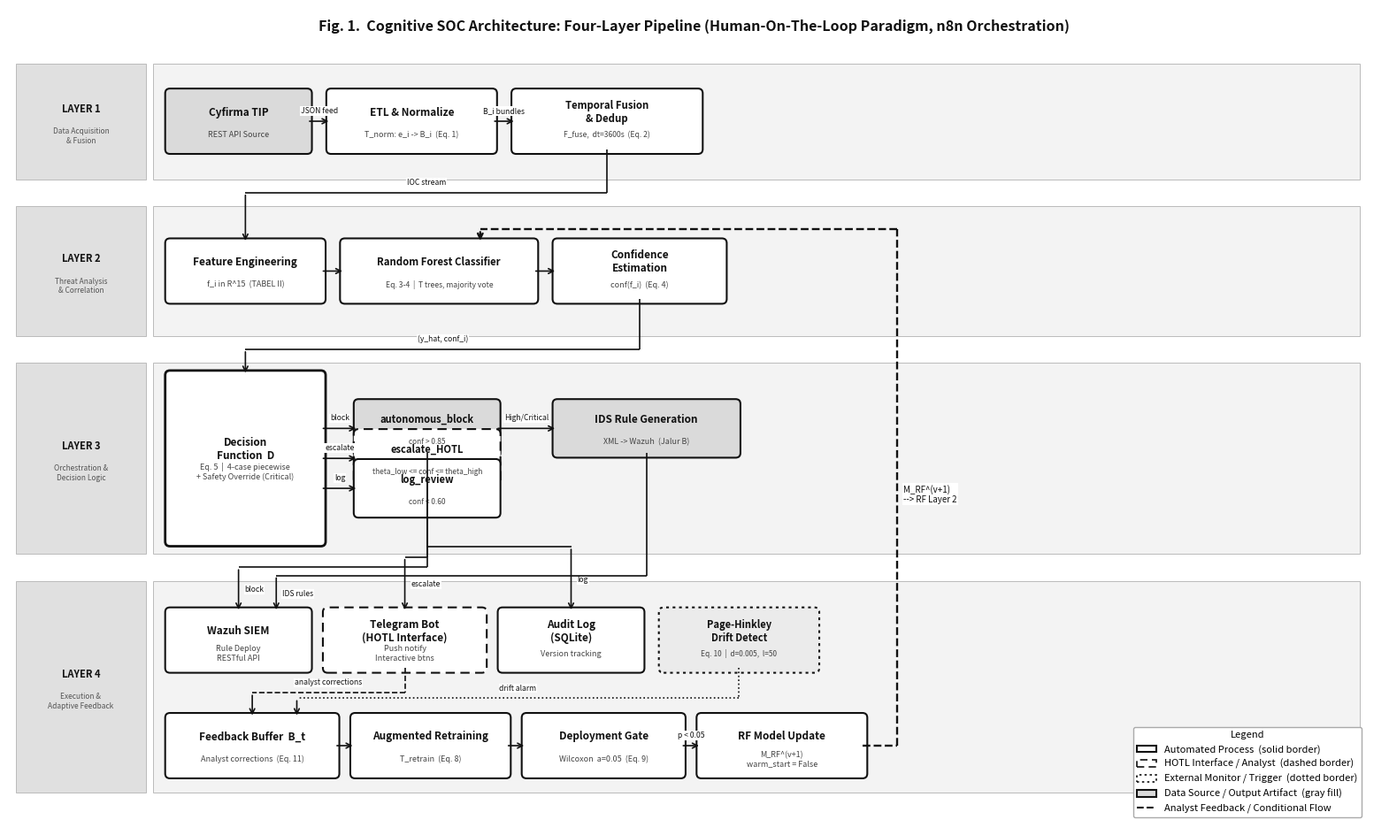

Reproduce this figure in Python. (Note: this script raises an exception after producing the figure.)
"""
Fig. 1 — IEEE-Compliant Architecture (v3, layout fixes)
- Wider canvas, fixed L3 routing box overlap
- Fixed L4 legend position
- Feedback channel stays within bounds
"""
import matplotlib
matplotlib.use('Agg')
import matplotlib.pyplot as plt
import matplotlib.patches as mpatches
from matplotlib.patches import FancyBboxPatch
from matplotlib.lines import Line2D
import numpy as np
from pathlib import Path

OUT = Path(r"C:\Users\ACER\Downloads\Skripsi")
DPI = 220
BK       = '#111111'
BAND_BG  = '#F3F3F3'
BAND_LBL = '#E0E0E0'
GRAY_SRC = '#DADADA'
WHITE    = '#FFFFFF'
GRAY_EXT = '#EBEBEB'


def proc_box(ax, x, y, w, h, label, sub='', style='solid',
             fill=WHITE, lw=1.5, fs=8.5, zorder=3):
    ls = {'solid': (0,()), 'dashed': (0,(5,3)), 'dotted': (0,(1.5,2))}[style]
    ax.add_patch(FancyBboxPatch((x, y), w, h,
        boxstyle="round,pad=0.07,rounding_size=0.07",
        fc=fill, ec=BK, lw=lw, ls=ls, zorder=zorder))
    dy = 0.13 if sub else 0
    ax.text(x+w/2, y+h/2+dy, label, ha='center', va='center',
            fontsize=fs, fontweight='bold', color=BK, zorder=zorder+1,
            multialignment='center')
    if sub:
        ax.text(x+w/2, y+h/2-0.2, sub, ha='center', va='center',
                fontsize=max(5.5, fs-2), color='#444444', zorder=zorder+1,
                multialignment='center')

def seg(ax, pts, lw=1.2, color=BK, ls='-'):
    for i in range(len(pts)-1):
        ax.plot([pts[i][0],pts[i+1][0]], [pts[i][1],pts[i+1][1]],
                color=color, lw=lw, ls=ls, zorder=6, solid_capstyle='butt')

def arrh(ax, p1, p2, lw=1.2, color=BK):
    ax.annotate('', xy=p2, xytext=p1,
                arrowprops=dict(arrowstyle='->', color=color, lw=lw,
                                connectionstyle='arc3,rad=0'))

def route(ax, pts, label='', ls='-', lw=1.2, color=BK, lseg=0):
    seg(ax, pts[:-1], lw=lw, color=color, ls=ls)
    arrh(ax, pts[-2], pts[-1], lw=lw, color=color)
    if label:
        i = min(lseg, len(pts)-2)
        lx = (pts[i][0]+pts[i+1][0])/2
        ly = (pts[i][1]+pts[i+1][1])/2
        horiz = abs(pts[i+1][0]-pts[i][0]) >= abs(pts[i+1][1]-pts[i][1])
        ox, oy = (0, 0.09) if horiz else (0.09, 0)
        ax.text(lx+ox, ly+oy, label,
                ha='center' if horiz else 'left',
                va='bottom' if horiz else 'center',
                fontsize=6.2, color=BK,
                bbox=dict(boxstyle='square,pad=0.1', fc='white', ec='none', alpha=1))

def lane(ax, yb, bh, lpad, W, title, subtitle):
    ax.add_patch(FancyBboxPatch((lpad, yb), W-lpad-0.3, bh,
        boxstyle="square,pad=0", fc=BAND_BG, ec='#BBBBBB', lw=0.7, zorder=0))
    ax.add_patch(FancyBboxPatch((0.1, yb), lpad-0.2, bh,
        boxstyle="square,pad=0", fc=BAND_LBL, ec='#BBBBBB', lw=0.7, zorder=0))
    cx = 0.1+(lpad-0.2)/2
    ax.text(cx, yb+bh/2+0.18, title,
            ha='center', va='center', fontsize=8, fontweight='bold', color=BK)
    ax.text(cx, yb+bh/2-0.22, subtitle,
            ha='center', va='center', fontsize=6, color='#555555', multialignment='center')


def fig1_v3():
    # ── Canvas: wider to prevent right-channel clipping ─────────
    W, H = 20.0, 12.0
    fig, ax = plt.subplots(figsize=(W, H))
    ax.set_xlim(0, W); ax.set_ylim(0, H)
    ax.axis('off'); fig.patch.set_facecolor('white')

    LPAD = 2.1
    BH   = 0.82   # standard box height
    BHS  = 0.72   # routing node height (L3)

    # ── Title ──────────────────────────────────────────────────
    ax.text(W/2, H-0.32,
        'Fig. 1.  Cognitive SOC Architecture: Four-Layer Pipeline (Human-On-The-Loop Paradigm, n8n Orchestration)',
        ha='center', fontsize=11.5, fontweight='bold', color=BK)

    # ── Swimlane bands ──────────────────────────────────────────
    L1_YB, L1_BH = 9.5,  1.7   # Layer 1
    L2_YB, L2_BH = 7.2,  1.9   # Layer 2
    L3_YB, L3_BH = 4.0,  2.8   # Layer 3  (3 routing rows)
    L4_YB, L4_BH = 0.5,  3.1   # Layer 4

    lane(ax, L1_YB, L1_BH, LPAD, W, 'LAYER 1', 'Data Acquisition\n& Fusion')
    lane(ax, L2_YB, L2_BH, LPAD, W, 'LAYER 2', 'Threat Analysis\n& Correlation')
    lane(ax, L3_YB, L3_BH, LPAD, W, 'LAYER 3', 'Orchestration &\nDecision Logic')
    lane(ax, L4_YB, L4_BH, LPAD, W, 'LAYER 4', 'Execution &\nAdaptive Feedback')

    # ── LAYER 1 ─────────────────────────────────────────────────
    L1_YC = L1_YB + L1_BH/2
    L1_BB = L1_YC - BH/2

    X1=LPAD+0.25; W1=2.0    # Cyfirma
    X2=X1+W1+0.35; W2=2.35  # ETL
    X3=X2+W2+0.35; W3=2.65  # Temporal Fusion

    proc_box(ax, X1, L1_BB, W1, BH, 'Cyfirma TIP', 'REST API Source', fill=GRAY_SRC)
    proc_box(ax, X2, L1_BB, W2, BH, 'ETL & Normalize', 'T_norm: e_i -> B_i  (Eq. 1)')
    proc_box(ax, X3, L1_BB, W3, BH, 'Temporal Fusion\n& Dedup', 'F_fuse,  dt=3600s  (Eq. 2)', fs=8.2)

    route(ax, [(X1+W1, L1_YC), (X2, L1_YC)], label='JSON feed')
    route(ax, [(X2+W2, L1_YC), (X3, L1_YC)], label='B_i bundles')

    # ── LAYER 2 ─────────────────────────────────────────────────
    L2_YC = L2_YB + L2_BH/2
    L2_BB = L2_YC - BH/2

    XA=LPAD+0.25; WA=2.2    # Feature Eng
    XB=XA+WA+0.35; WB=2.75  # Random Forest
    XC=XB+WB+0.35; WC=2.4   # Confidence

    proc_box(ax, XA, L2_BB, WA, BH, 'Feature Engineering', 'f_i in R^15  (TABEL II)')
    proc_box(ax, XB, L2_BB, WB, BH, 'Random Forest Classifier', 'Eq. 3-4  |  T trees, majority vote', fs=8.2)
    proc_box(ax, XC, L2_BB, WC, BH, 'Confidence\nEstimation', 'conf(f_i)  (Eq. 4)')

    route(ax, [(XA+WA, L2_YC), (XB, L2_YC)])
    route(ax, [(XB+WB, L2_YC), (XC, L2_YC)])

    # L1 -> L2 inter-layer (route bottom-of-Fusion -> gap -> Feature Eng top)
    GAP12 = (L1_YB + L2_YB+L2_BH) / 2   # center of gap: (9.5 + 9.1)/2 = 9.3
    FUS_CX = X3 + W3/2
    FEA_CX = XA + WA/2
    route(ax,
          [(FUS_CX, L1_BB),
           (FUS_CX, GAP12),
           (FEA_CX, GAP12),
           (FEA_CX, L2_BB+BH)],
          label='IOC stream', lseg=1)

    # ── LAYER 3 — Decision D + 3 routing rows + IDS Rule ────────
    # Three rows:
    L3_ROW_T = L3_YB + L3_BH - 0.6 - BHS/2   # top    ~5.84
    L3_ROW_M = L3_YB + L3_BH/2                # middle ~5.40
    L3_ROW_B = L3_YB + 0.6 + BHS/2            # bottom ~4.96

    # Decision D box (spans full band height, left side)
    XD=LPAD+0.25; WD=2.2
    proc_box(ax, XD, L3_YB+0.18, WD, L3_BH-0.36,
             'Decision\nFunction  D',
             'Eq. 5  |  4-case piecewise\n+ Safety Override (Critical)', fs=8.5, lw=2.0)

    # Routing nodes — short labels, fixed width, clear separation from IDS
    XR=XD+WD+0.55; WR=2.0      # routing column (3 stacked rows)
    XI=XR+WR+0.9; WI=2.6       # IDS Rule Gen (clear gap from routing column)

    proc_box(ax, XR, L3_ROW_T-BHS/2, WR, BHS, 'autonomous_block',
             'conf > 0.85', fill=GRAY_SRC, fs=8.0)
    proc_box(ax, XR, L3_ROW_M-BHS/2, WR, BHS, 'escalate_HOTL',
             'theta_low <= conf <= theta_high', style='dashed', fs=8.0)
    proc_box(ax, XR, L3_ROW_B-BHS/2, WR, BHS, 'log_review',
             'conf < 0.60', fs=8.0)
    proc_box(ax, XI, L3_ROW_T-BHS/2, WI, BHS, 'IDS Rule Generation',
             'XML -> Wazuh  (Jalur B)', fill=GRAY_SRC)

    # Decision D -> three routing rows
    DEC_R = XD+WD
    MID_GAP = (DEC_R + XR) / 2

    route(ax, [(DEC_R, L3_ROW_T), (XR, L3_ROW_T)], label='block')
    route(ax, [(DEC_R, L3_ROW_M), (XR, L3_ROW_M)], label='escalate')
    route(ax, [(DEC_R, L3_ROW_B), (XR, L3_ROW_B)], label='log')
    route(ax, [(XR+WR, L3_ROW_T), (XI, L3_ROW_T)], label='High/Critical')

    # L2 -> L3 inter-layer (Confidence bottom -> Decision top)
    GAP23 = (L2_YB + L3_YB+L3_BH) / 2   # (7.2 + 6.8)/2 = 7.0
    DEC_CX = XD + WD/2
    CON_CX = XC + WC/2
    route(ax,
          [(CON_CX, L2_BB),
           (CON_CX, GAP23),
           (DEC_CX, GAP23),
           (DEC_CX, L3_YB+L3_BH-0.18)],
          label='(y_hat, conf_i)', lseg=1)

    # ── LAYER 4 — Execution (upper) + Feedback chain (lower) ────
    L4_UP_YC = L4_YB + L4_BH*0.72   # ~2.73
    L4_UP_BB = L4_UP_YC - BH/2
    L4_LO_YC = L4_YB + L4_BH*0.22   # ~1.18
    L4_LO_BB = L4_LO_YC - BH/2

    # Execution row
    XW=LPAD+0.25; WW=2.0    # Wazuh
    XT=XW+WW+0.3; WT=2.25   # Telegram (HOTL)
    XU=XT+WT+0.3; WU=2.0    # Audit

    proc_box(ax, XW, L4_UP_BB, WW, BH, 'Wazuh SIEM', 'Rule Deploy\nRESTful API')
    proc_box(ax, XT, L4_UP_BB, WT, BH, 'Telegram Bot\n(HOTL Interface)', 'Push notify\nInteractive btns', style='dashed')
    proc_box(ax, XU, L4_UP_BB, WU, BH, 'Audit Log\n(SQLite)', 'Version tracking')

    # Page-Hinkley — external trigger (dotted), right of Audit
    XPH=XU+WU+0.35; WPH=2.2
    proc_box(ax, XPH, L4_UP_BB, WPH, BH, 'Page-Hinkley\nDrift Detect',
             'Eq. 10  |  d=0.005,  l=50', fill=GRAY_EXT, style='dotted', fs=8.0)

    # Feedback chain row
    XF=LPAD+0.25; WF=2.4    # Feedback Buffer
    XRT=XF+WF+0.3; WRT=2.2  # Retraining
    XGT=XRT+WRT+0.3; WGT=2.25 # Deployment Gate
    XMD=XGT+WGT+0.3; WMD=2.35 # Model Update

    proc_box(ax, XF,  L4_LO_BB, WF,  BH, 'Feedback Buffer  B_t', 'Analyst corrections  (Eq. 11)')
    proc_box(ax, XRT, L4_LO_BB, WRT, BH, 'Augmented Retraining', 'T_retrain  (Eq. 8)')
    proc_box(ax, XGT, L4_LO_BB, WGT, BH, 'Deployment Gate', 'Wilcoxon  a=0.05  (Eq. 9)')
    proc_box(ax, XMD, L4_LO_BB, WMD, BH, 'RF Model Update', 'M_RF^(v+1)\nwarm_start = False')

    route(ax, [(XF+WF, L4_LO_YC), (XRT, L4_LO_YC)])
    route(ax, [(XRT+WRT, L4_LO_YC), (XGT, L4_LO_YC)])
    route(ax, [(XGT+WGT, L4_LO_YC), (XMD, L4_LO_YC)], label='p < 0.05')

    # ── L3 -> L4 inter-layer connections ────────────────────────
    GAP34 = (L4_YB+L4_BH + L3_YB) / 2   # (3.6 + 4.0)/2 = 3.8
    WAZ_CX = XW+WW/2
    TEL_CX = XT+WT/2
    AUD_CX = XU+WU/2

    # Block -> Wazuh
    BLK_CX = XR+WR/2
    route(ax, [(BLK_CX, L3_ROW_T-BHS/2),
               (BLK_CX, GAP34),
               (WAZ_CX, GAP34),
               (WAZ_CX, L4_UP_BB+BH)], label='block', lseg=2)

    # Escalate -> Telegram (route slightly offset in gap to avoid overlap)
    ESC_CX = XR+WR/2
    route(ax, [(ESC_CX, L3_ROW_M-BHS/2),
               (ESC_CX, GAP34+0.15),
               (TEL_CX, GAP34+0.15),
               (TEL_CX, L4_UP_BB+BH)], label='escalate', lseg=2)

    # Log -> Audit (offset)
    LOG_CX = XR+WR/2
    route(ax, [(LOG_CX, L3_ROW_B-BHS/2),
               (LOG_CX, GAP34+0.3),
               (AUD_CX, GAP34+0.3),
               (AUD_CX, L4_UP_BB+BH)], label='log', lseg=2)

    # IDS Rule -> Wazuh (right of IDS block, down, left)
    IDS_CX = XI+WI/2
    route(ax, [(IDS_CX, L3_ROW_T-BHS/2),
               (IDS_CX, GAP34-0.12),
               (WAZ_CX+0.55, GAP34-0.12),
               (WAZ_CX+0.55, L4_UP_BB+BH)], label='IDS rules', lseg=2)

    # Telegram -> Feedback Buffer (vertical mid-section)
    MID_L4 = (L4_UP_BB + L4_LO_BB+BH) / 2
    FBF_CX = XF+WF/2
    route(ax, [(TEL_CX, L4_UP_BB),
               (TEL_CX, MID_L4),
               (FBF_CX, MID_L4),
               (FBF_CX, L4_LO_BB+BH)],
          label='analyst corrections', ls='--', lseg=1)

    # Page-Hinkley -> Feedback Buffer (drift alarm, dotted)
    PH_CX = XPH+WPH/2
    route(ax, [(PH_CX, L4_UP_BB),
               (PH_CX, MID_L4-0.08),
               (XF+WF-0.55, MID_L4-0.08),
               (XF+WF-0.55, L4_LO_BB+BH)],
          label='drift alarm', ls=':', lseg=1)

    # ── Feedback Loop: Model Update -> RF Classifier ─────────────
    # Route via right channel (inside canvas)
    FB_X = XMD+WMD+0.5   # right channel x = stays well within W=18.5
    RF_CX = XB+WB/2

    pts_fb = [
        (XMD+WMD, L4_LO_YC),           # right of Model Update
        (FB_X,    L4_LO_YC),            # rightward to channel
        (FB_X,    L2_BB+BH+0.2),        # up to L2 level
        (RF_CX+0.6, L2_BB+BH+0.2),     # left to above RF
        (RF_CX+0.6, L2_BB+BH),         # down into RF top
    ]
    seg(ax, pts_fb[:-1], lw=1.7, ls='--')
    arrh(ax, pts_fb[-2], pts_fb[-1], lw=1.7)
    # Label inside the right channel
    ax.text(FB_X+0.1, (L4_LO_YC+L2_BB+BH)/2,
            'M_RF^(v+1)\n--> RF Layer 2',
            ha='left', va='center', fontsize=7, color=BK,
            bbox=dict(boxstyle='square,pad=0.12', fc='white', ec='none', alpha=1))

    # ── Legend (bottom-right, clear of all boxes) ───────────────
    legend_els = [
        mpatches.Patch(fc=WHITE, ec=BK, lw=1.5,
                       label='Automated Process  (solid border)'),
        mpatches.Patch(fc=WHITE, ec=BK, lw=1.2, ls=(0,(5,3)),
                       label='HOTL Interface / Analyst  (dashed border)'),
        mpatches.Patch(fc=WHITE, ec=BK, lw=1.2, ls=(0,(1.5,2)),
                       label='External Monitor / Trigger  (dotted border)'),
        mpatches.Patch(fc=GRAY_SRC, ec=BK, lw=1.5,
                       label='Data Source / Output Artifact  (gray fill)'),
        Line2D([0],[0], color=BK, lw=1.5, ls='--',
               label='Analyst Feedback / Conditional Flow'),
    ]
    ax.legend(handles=legend_els, fontsize=8,
              framealpha=1.0, edgecolor='#AAAAAA', loc='lower right',
              bbox_to_anchor=(0.99, 0.005), ncol=1,
              title='Legend', title_fontsize=8)

    out = OUT / 'fig1_architecture.png'
    fig.savefig(out, dpi=DPI, bbox_inches='tight', facecolor='white')
    plt.close(fig)
    print(f'[OK] fig1 saved: {out}')


if __name__ == '__main__':
    fig1_v3()
    print('Done.')
